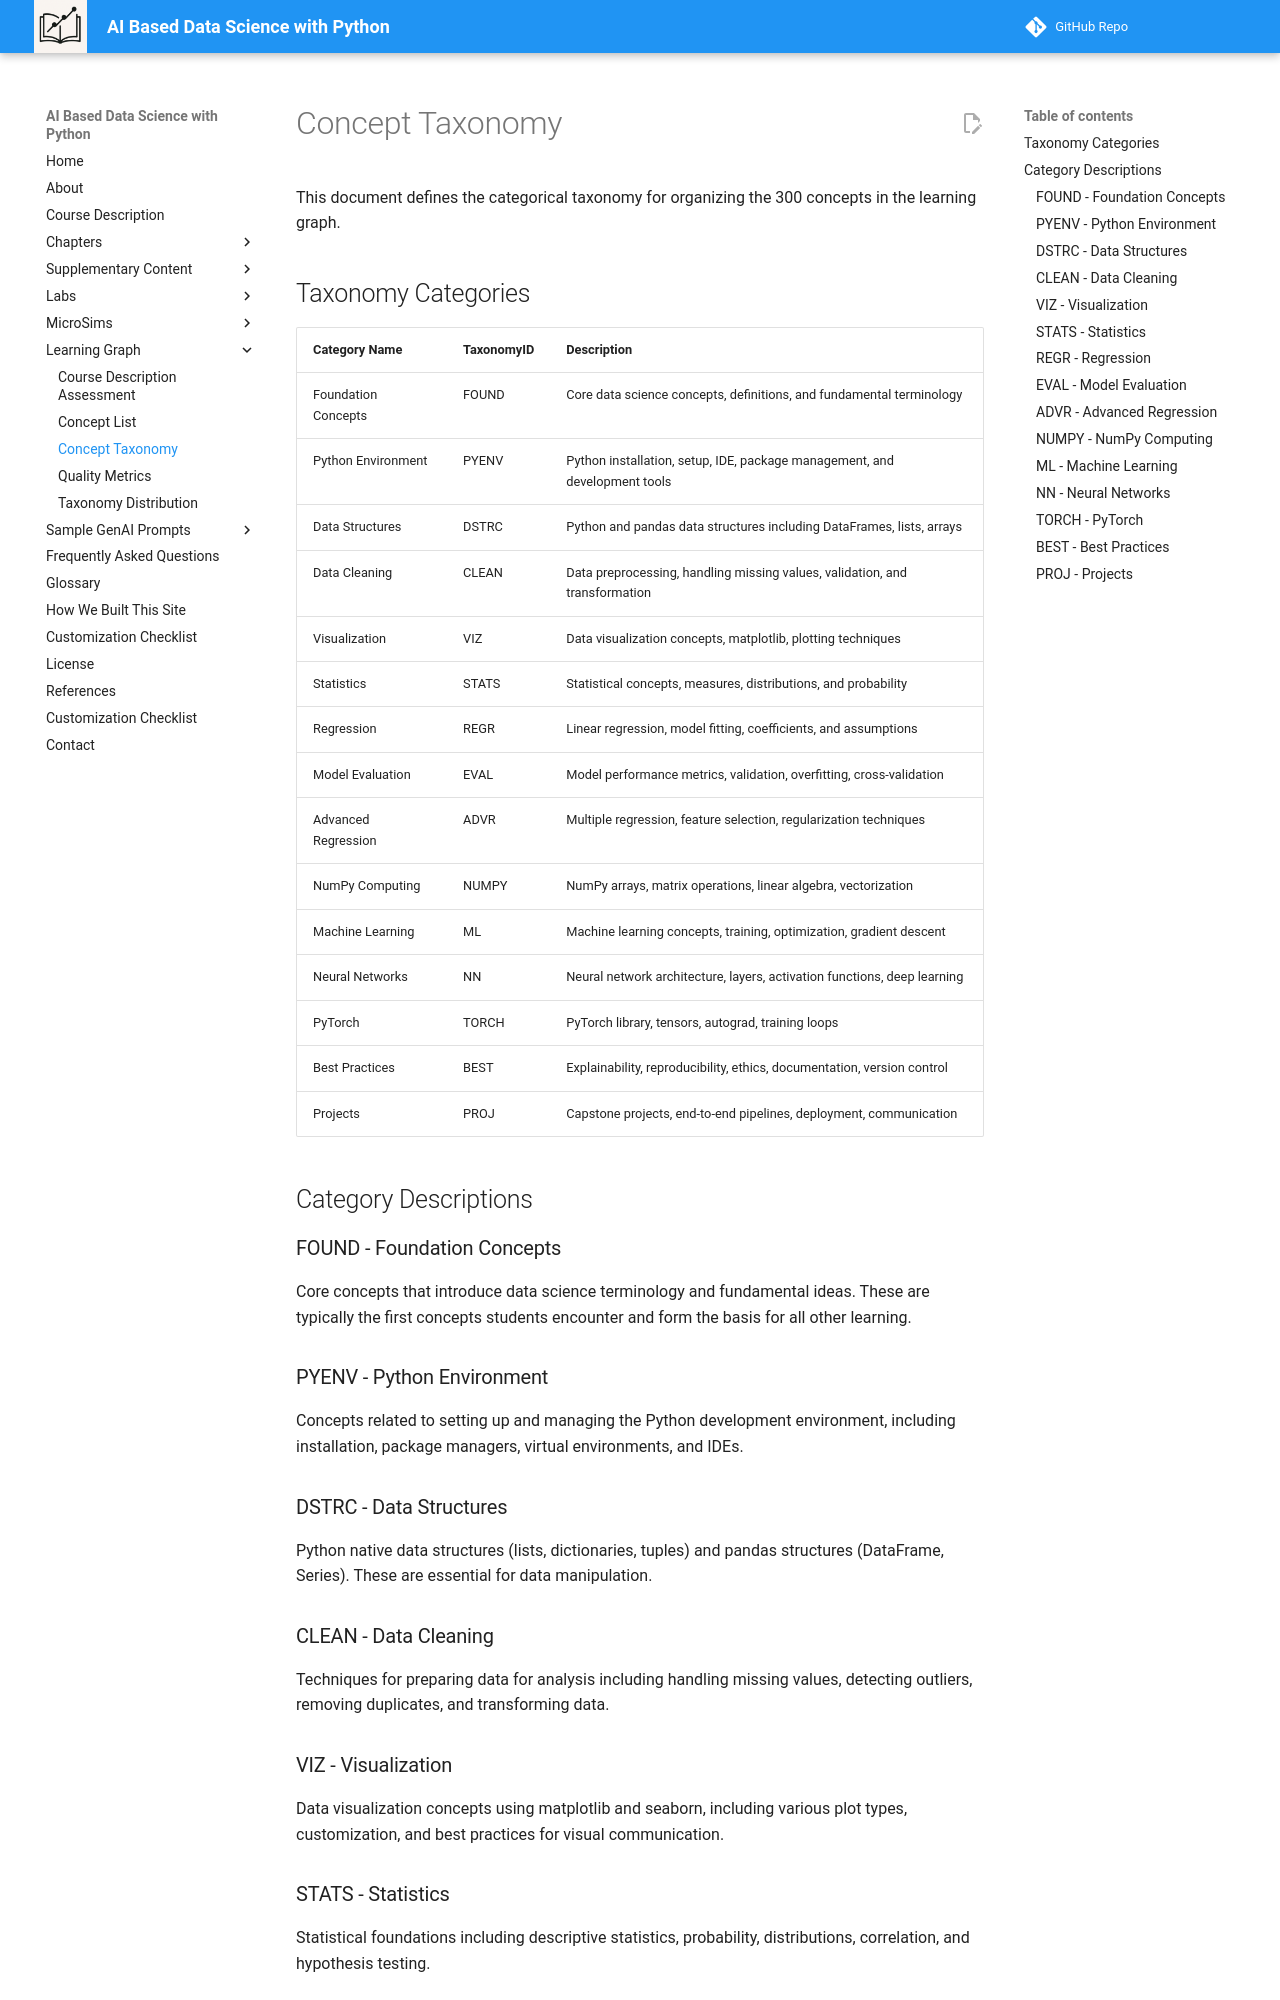

repository: dmccreary/data-science-course · page: learning-graph/concept-taxonomy/index.html · generator: mkdocs

# Concept Taxonomy

This document defines the categorical taxonomy for organizing the 300 concepts in the learning graph.

## Taxonomy Categories

| Category Name | TaxonomyID | Description |
|---------------|------------|-------------|
| Foundation Concepts | FOUND | Core data science concepts, definitions, and fundamental terminology |
| Python Environment | PYENV | Python installation, setup, IDE, package management, and development tools |
| Data Structures | DSTRC | Python and pandas data structures including DataFrames, lists, arrays |
| Data Cleaning | CLEAN | Data preprocessing, handling missing values, validation, and transformation |
| Visualization | VIZ | Data visualization concepts, matplotlib, plotting techniques |
| Statistics | STATS | Statistical concepts, measures, distributions, and probability |
| Regression | REGR | Linear regression, model fitting, coefficients, and assumptions |
| Model Evaluation | EVAL | Model performance metrics, validation, overfitting, cross-validation |
| Advanced Regression | ADVR | Multiple regression, feature selection, regularization techniques |
| NumPy Computing | NUMPY | NumPy arrays, matrix operations, linear algebra, vectorization |
| Machine Learning | ML | Machine learning concepts, training, optimization, gradient descent |
| Neural Networks | NN | Neural network architecture, layers, activation functions, deep learning |
| PyTorch | TORCH | PyTorch library, tensors, autograd, training loops |
| Best Practices | BEST | Explainability, reproducibility, ethics, documentation, version control |
| Projects | PROJ | Capstone projects, end-to-end pipelines, deployment, communication |

## Category Descriptions

### FOUND - Foundation Concepts
Core concepts that introduce data science terminology and fundamental ideas. These are typically the first concepts students encounter and form the basis for all other learning.

### PYENV - Python Environment
Concepts related to setting up and managing the Python development environment, including installation, package managers, virtual environments, and IDEs.

### DSTRC - Data Structures
Python native data structures (lists, dictionaries, tuples) and pandas structures (DataFrame, Series). These are essential for data manipulation.

### CLEAN - Data Cleaning
Techniques for preparing data for analysis including handling missing values, detecting outliers, removing duplicates, and transforming data.
